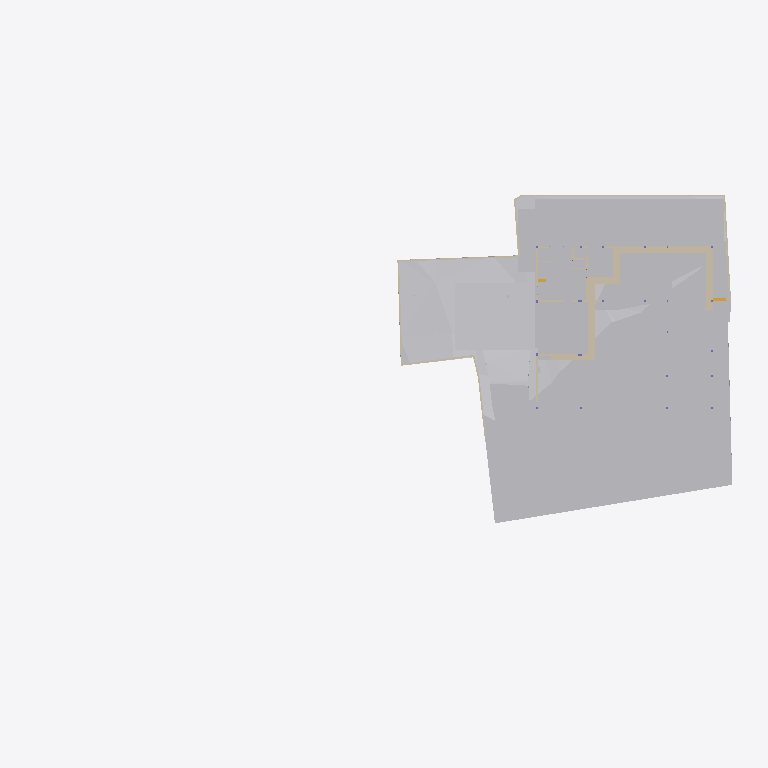
Plan cut of the same IFC building model at storey 'GF' (level -2.55 m, cut at -1.15 m), seen from above with north up, elements coloured by IFC class: 25 other elements (light grey), 25 walls (beige), 1 stair flight (yellow). Cut surfaces are drawn darker.
Extent 83.0 m × 44.2 m × 18.9 m (x, y, z). Storeys (8): Footing at -3.50 m; Site at -2.70 m; GF at -2.55 m; FF Lvl at 0.00 m; FF at 0.45 m; schedule at 3.00 m; FF Lintel at 3.15 m; SF at 3.65 m. Elements (509): 136 IfcBeam, 77 IfcWall, 46 IfcSlab, 44 IfcColumn, 34 IfcWindow, 30 IfcFurniture, 25 IfcEarthworksCut, 22 IfcDoor, 21 IfcGeographicElement, 17 IfcFooting, 14 IfcSanitaryTerminal, 12 IfcCovering.

HEADER;
FILE_DESCRIPTION(('ViewDefinition [CoordinationView]'),'2;1');
FILE_NAME('Manilal.ifc','2025-07-16T18:32:44+05:30',(),(),'IfcOpenShell 0.8.3-alpha250613','Bonsai 0.8.3-alpha250613-9b8357c','');
FILE_SCHEMA(('IFC4X3'));
ENDSEC;
DATA;
#1480=IFCPROJECT('2TuuvCHJz54PsFPcraEbH$',$,'My Project',$,$,$,$,(#3,#128),#1481);
#3305=IFCSITE('0lpfVeOW52QfroqLYyHNY2',$,'My Site',$,$,#26,$,$,$,$,$,$,$,$);
#3313=IFCBUILDING('0MzaWOaS178x5FMqOflU3C',$,'My Building',$,$,#25,$,$,$,$,$,$);
#2081=IFCBUILDINGSTOREY('09kFoqoxrCvB1_fcEsMZsQ',$,'FF',$,$,#217,$,$,$,$);
#2986=IFCBUILDINGSTOREY('0zoFHJ9PnFW80M$mIVDQW3',$,'GF',$,$,#14477,$,$,$,$);
#17145=IFCBUILDINGSTOREY('0MckaoTknA3edZMUNhTyAK',$,'SF',$,$,#17254,$,$,$,$);
#20035=IFCBUILDINGSTOREY('3LpnsPikv4mRTBpfC3WQtx',$,'FF Lvl',$,$,#20051,$,$,$,$);
#23582=IFCBUILDINGSTOREY('0DtUgpQ1b6nBmkLmvc_ehu',$,'FF Lintel',$,$,#23767,$,$,$,$);
#459032=IFCBUILDINGSTOREY('2nxT8wHGnDX9t8LjuK$yoz',$,'Footing',$,$,#459177,$,$,$,$);
#482732=IFCBUILDINGSTOREY('0qJiDzySr4lhgisX7t8beM',$,'Site',$,$,#482753,$,$,$,$);
#485569=IFCBUILDINGSTOREY('33UZQ2TSvAg8IY4x5QCp2i',$,'schedule',$,$,#485596,$,$,$,$);
#457595=IFCGEOGRAPHICELEMENT('1mqx3WFMb0_xZzgY5_pKpf',$,'Site',$,$,$,#458342,$,.TERRAIN.);
#469019=IFCEARTHWORKSCUT('2Q_BpVgoH5UP4ov3lAq_Nd',$,'Cut',$,$,#469057,#469032,$,.BASE_EXCAVATION.);
#461213=IFCEARTHWORKSCUT('2x49TXK193K9MJc3CK9x_n',$,'Cut',$,$,#461251,#461226,$,.BASE_EXCAVATION.);
#472415=IFCEARTHWORKSFILL('0SId10rUP56RfmvaC9ti3V',$,'Cube',$,$,#473530,#472425,$,.SLOPEFILL.);
#459974=IFCEARTHWORKSCUT('1orBtrQ6r9QBXstUuMTyak',$,'Cut',$,$,#462420,#459987,$,.BASE_EXCAVATION.);
#460540=IFCEARTHWORKSCUT('3NfQzW2p90kemh8IGcUxhf',$,'roader',$,$,#461135,#461124,$,.PAVEMENTMILLING.);
#483723=IFCEARTHWORKSCUT('0lv4XU7zX8PPDYPdO7aOdg',$,'Cut',$,$,#483779,#483736,$,.BASE_EXCAVATION.);
#483793=IFCEARTHWORKSCUT('3gyAx8JZbCZQsI6FN6xhKy',$,'Cut',$,$,#483831,#483806,$,.BASE_EXCAVATION.);
#469330=IFCEARTHWORKSCUT('01J8VwQ8f08gmXDrlhIlzq',$,'Cut',$,$,#469399,#469343,$,.BASE_EXCAVATION.);
#471956=IFCEARTHWORKSCUT('064wt44Qr018YjnvVkk4J1',$,'Cut',$,$,#472003,#471969,$,.BASE_EXCAVATION.);
#472474=IFCWALL('1moSAGyaj6X9dKOrtxI8Fe',$,'Wall',$,$,#473379,#472485,$,$);
#472075=IFCEARTHWORKSCUT('3P_ZVV06j60u6$ptV0zgAt',$,'Cut',$,$,#472104,#472088,$,.BASE_EXCAVATION.);
#19398=IFCVEHICLE('0rzGDxo0H1CRYsT$ARQpVS',$,'Vehicle',$,$,#245789,#19411,$,$);
#473249=IFCWALL('1KbxXSTQH2teyECKGpd9D2',$,'Wall',$,$,#473423,#473260,$,$);
#483597=IFCEARTHWORKSCUT('1t$VJ4$o90evgf8hngEw3O',$,'Cut',$,$,#483635,#483610,$,.BASE_EXCAVATION.);
#93186=IFCVEHICLE('09kCGSf$LDBwv0agp2PRhM',$,'Vehicle',$,$,#245794,#93199,$,$);
#483684=IFCEARTHWORKSCUT('3NGXkKzmP9mwmT7XBm4eTA',$,'Cut',$,$,#483784,#483697,$,.BASE_EXCAVATION.);
#473312=IFCWALL('0D7izqDE9Fp8sOi_qFuCii',$,'Wall',$,$,#473361,#473323,$,$);
#473463=IFCWALL('1GppCG6LrDywOQqWlDzPYg',$,'Wall',$,$,#480480,#473474,$,$);
#483346=IFCEARTHWORKSCUT('3CVsSk1n15tOTdxMSAWwV$',$,'Cut',$,$,#483587,#483359,$,.BASE_EXCAVATION.);
#229124=IFCWALL('3MfSYaOiTA4AjSKpPvRhyi',$,'Wall',$,$,#395482,#229135,$,$);
#469628=IFCEARTHWORKSCUT('3KiEpGBc11ZuQOzkAXEcMN',$,'Cut',$,$,#470197,#469641,$,.BASE_EXCAVATION.);
#170412=IFCWALL('02QSUeXF96zws6rSEwOtxB',$,'Wall',$,$,#471821,#170423,$,$);
#28186=IFCWALL('2UlyJbGOL47vem9W3W5T7b',$,'Wall',$,$,#214889,#28197,$,$);
#469796=IFCEARTHWORKSCUT('1xOkX0EnbDXe45unux$M5M',$,'Cut',$,$,#470182,#469809,$,.BASE_EXCAVATION.);
#469680=IFCEARTHWORKSCUT('3DH8AXGtr84A1S6fSLl6R5',$,'Cut',$,$,#470202,#469693,$,.BASE_EXCAVATION.);
#469709=IFCEARTHWORKSCUT('24tjs_WczFGx2s92wm5ufQ',$,'Cut',$,$,#470177,#469722,$,.BASE_EXCAVATION.);
#469738=IFCEARTHWORKSCUT('2CFy$zORXCoR3tq$xUvFLs',$,'Cut',$,$,#470187,#469751,$,.BASE_EXCAVATION.);
#469762=IFCEARTHWORKSCUT('2c4gnIr3v1nAQHoHaKZ1p7',$,'Cut',$,$,#470192,#469775,$,.BASE_EXCAVATION.);
#214630=IFCWALL('1v3BeDslv3W8LfR3WiqTEd',$,'Wall',$,$,#214830,#214641,$,$);
#472782=IFCWALL('2FqYND$9X5M9fHaixjCXYh',$,'Wall',$,$,#473026,#472793,$,$);
#14810=IFCWALL('1YbjuILpv4AxLe7Ucp54z8',$,'Wall',$,$,#480572,#14821,$,$);
#395961=IFCWALL('2oTy5UOG136OtM3IP_qiPs',$,'Wall',$,$,#396036,#395972,$,$);
#473027=IFCWALL('2zFLYjvBr64PEv0Q0wA1WK',$,'Wall',$,$,#473235,#473038,$,$);
#469571=IFCEARTHWORKSCUT('2IfjuX05L3Q9F73mkLJFNM',$,'Cut',$,$,#469627,#469584,$,.BASE_EXCAVATION.);
#27353=IFCWALL('2Y2Bm57Cb8Exxz7st0aRUc',$,'Wall',$,$,#214921,#27364,$,$);
#186191=IFCWALL('1Esm3AND1CI8J4fqgYsqen',$,'Wall',$,$,#469490,#186202,$,$);
#30905=IFCWALL('0J9S4Srlb1MOsgNvH90_Ni',$,'Wall',$,$,#470610,#30916,$,$);
#27060=IFCWALL('10l$0x7lzBbBMMGF1qxI0s',$,'Wall',$,$,#27511,#27071,$,$);
#475030=IFCWALL('0P8jPYbMTBahN2mQMeo_4L',$,'Wall',$,$,#475078,#475041,$,$);
#28224=IFCWALL('10RvTK_K97Xg3Zon6pJwxP',$,'Wall',$,$,#229504,#28235,$,$);
#29467=IFCWALL('2U66_ERPrD$A$2PTOc1bPA',$,'Wall',$,$,#452475,#29478,$,$);
#322727=IFCWALL('0NXfgi9BT5$x6dqiz38cKQ',$,'Wall',$,$,#473540,#322738,$,$);
#483636=IFCEARTHWORKSCUT('0sikzQoBLANAJbN4DYsZsL',$,'Cut',$,$,#483674,#483649,$,.BASE_EXCAVATION.);
#101546=IFCWALL('0Rf_6ET3jB1A$TE_PSB8cB',$,'Wall',$,$,#471955,#101557,$,$);
#14894=IFCWALL('3LM7Pm6Iv8$Bf3kD16vEYX',$,'Wall',$,$,#480617,#14905,$,$);
#363172=IFCWALL('0m8tsesHb5O9gGZ7b7OJRA',$,'Wall',$,$,#487869,#363183,$,$);
#322899=IFCWALL('301zTpBY56QRbhbSgqyTtD',$,'Wall',$,$,#471924,#322910,$,$);
#469076=IFCSTAIRFLIGHT('3akbHycZ93yR_8u_wyKIcq',$,'StairFlight',$,$,#469437,#469166,$,10,9,0.175,0.300000011920929,.STRAIGHT.);
#27098=IFCWALL('2qQNxnpy98iB6JMyhLi2FK',$,'Wall',$,$,#27516,#27109,$,$);
#472141=IFCEARTHWORKSCUT('3XBGdyU2D9MeN3q92cqay6',$,'Cut',$,$,#472179,#472154,$,.BASE_EXCAVATION.);
ENDSEC;
